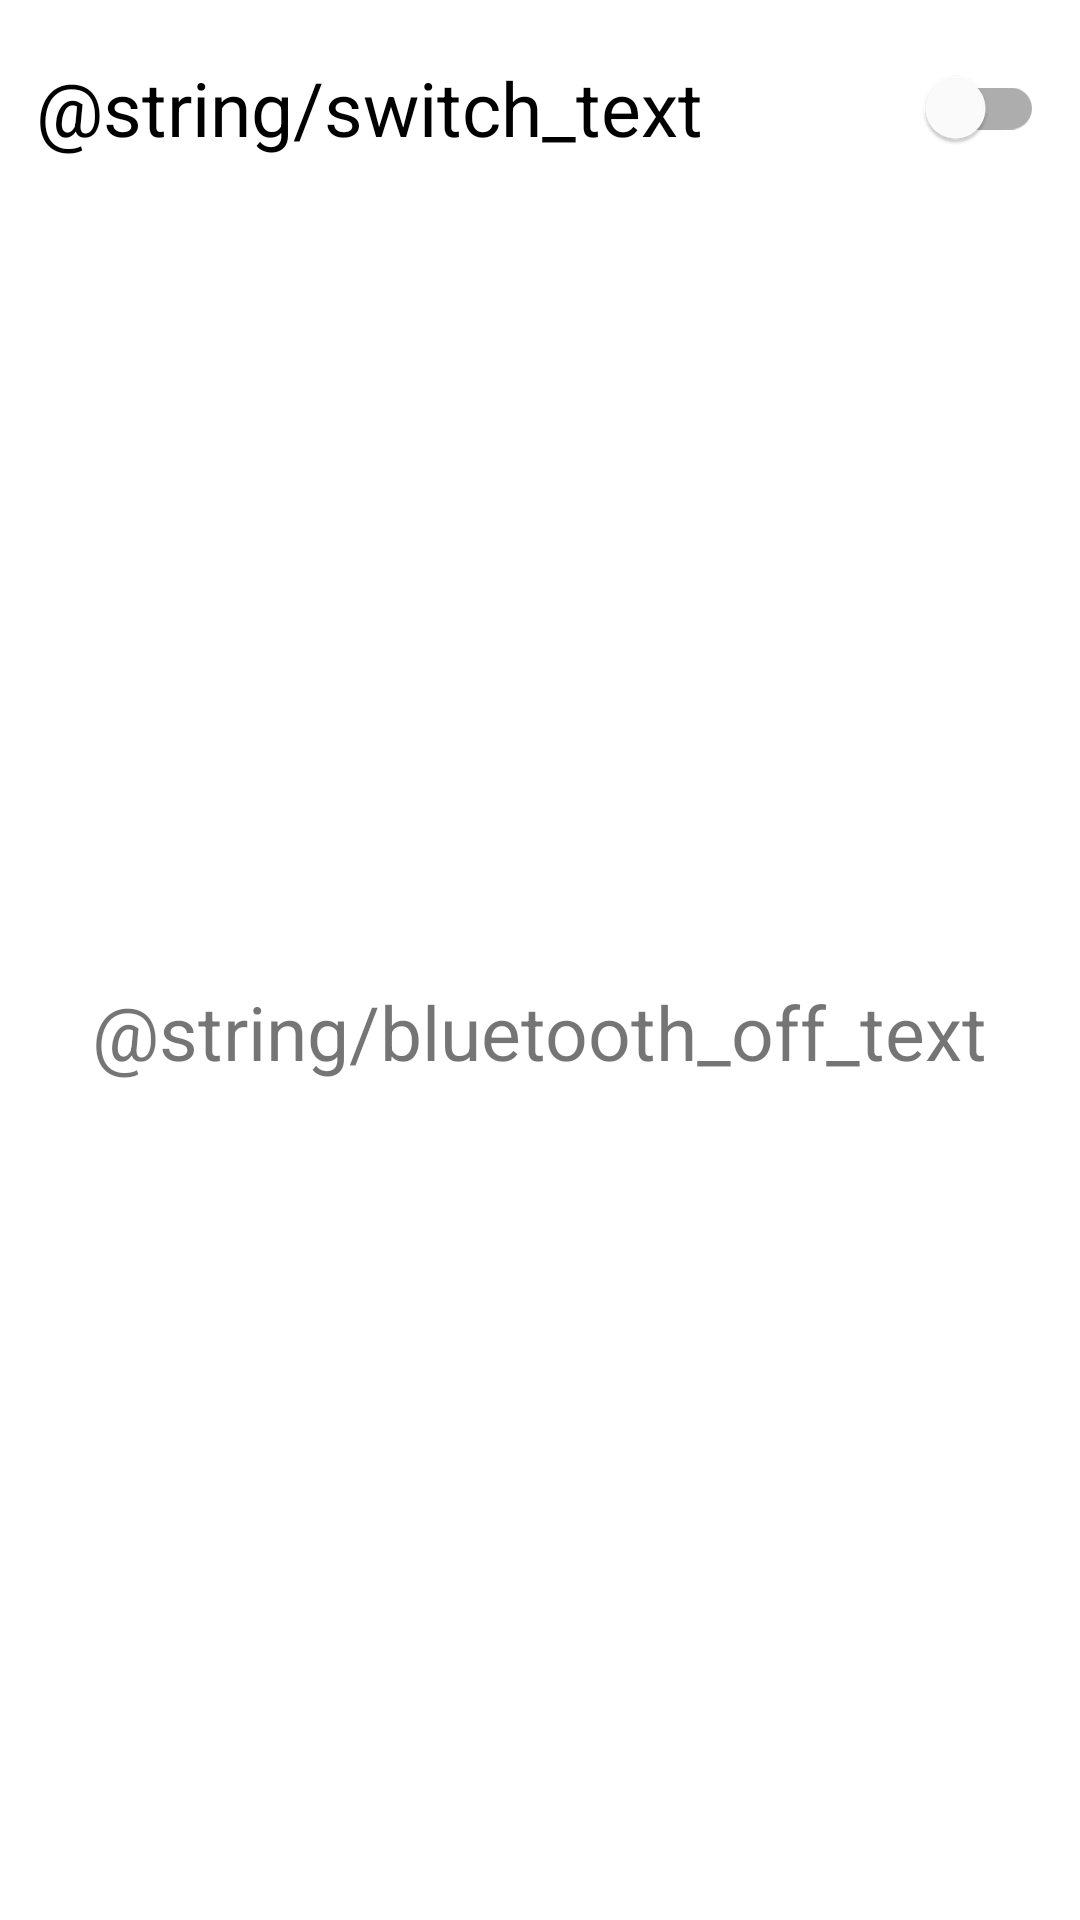

Android layout source for this screen:
<!-- AndroidManifest.xml: application theme Theme.BluetoothAndroid -->
<!-- res/layout/activity_main.xml -->
<?xml version="1.0" encoding="utf-8"?>
<LinearLayout xmlns:android="http://schemas.android.com/apk/res/android"
    xmlns:app="http://schemas.android.com/apk/res-auto"
    xmlns:tools="http://schemas.android.com/tools"
    android:layout_width="match_parent"
    android:layout_height="match_parent"
    android:orientation="vertical"
    android:padding="12dp"
    tools:context=".MainActivity">

    <com.google.android.material.switchmaterial.SwitchMaterial
        android:id="@+id/btSwitch"
        android:layout_width="match_parent"
        android:layout_height="wrap_content"
        android:minHeight="48dp"
        android:text="@string/switch_text"
        android:textSize="25sp" />

    <FrameLayout
        android:id="@+id/messageFrame"
        android:layout_width="match_parent"
        android:layout_height="match_parent">

        <TextView
            android:id="@+id/statusMessage"
            android:layout_width="wrap_content"
            android:layout_height="wrap_content"
            android:layout_gravity="center"
            android:textSize="25sp"
            android:text="@string/bluetooth_off_text" />
    </FrameLayout>

    <LinearLayout
        android:id="@+id/setupFrame"
        android:layout_width="match_parent"
        android:layout_height="match_parent"
        android:visibility="gone"
        android:orientation="vertical">


        <Button
            android:id="@+id/searchButton"
            android:layout_width="match_parent"
            android:layout_height="wrap_content"
            android:layout_gravity="center_horizontal"
            android:text="Поиск устройств" />

        <ProgressBar
            android:id="@+id/progressBar"
            style="@style/Widget.AppCompat.ProgressBar.Horizontal"
            android:indeterminate="true"
            android:layout_width="match_parent"
            android:layout_height="wrap_content" />

        <androidx.recyclerview.widget.RecyclerView
            android:id="@+id/recyclerView"
            android:layout_width="match_parent"
            android:layout_height="match_parent" />
    </LinearLayout>

</LinearLayout>
<!-- resources referenced by this layout -->
<resources>
  <style name="Theme.BluetoothAndroid" parent="Theme.MaterialComponents.DayNight.DarkActionBar">
          
          <item name="colorPrimary">@color/purple_500</item>
          <item name="colorPrimaryVariant">@color/purple_700</item>
          <item name="colorOnPrimary">@color/white</item>
          
          <item name="colorSecondary">@color/teal_200</item>
          <item name="colorSecondaryVariant">@color/teal_700</item>
          <item name="colorOnSecondary">@color/black</item>
          
          <item name="android:statusBarColor" tools:targetApi="l">?attr/colorPrimaryVariant</item>
          
      </style>
  <!-- not gathered from this repository: default colours our renderer supplied (Android Studio template values) -->
  <color name="purple_500">#FF6200EE</color>
  <color name="purple_700">#FF3700B3</color>
  <color name="teal_200">#FF03DAC5</color>
  <color name="teal_700">#FF018786</color>
  <color name="black">#FF000000</color>
  <color name="white">#FFFFFFFF</color>
</resources>
